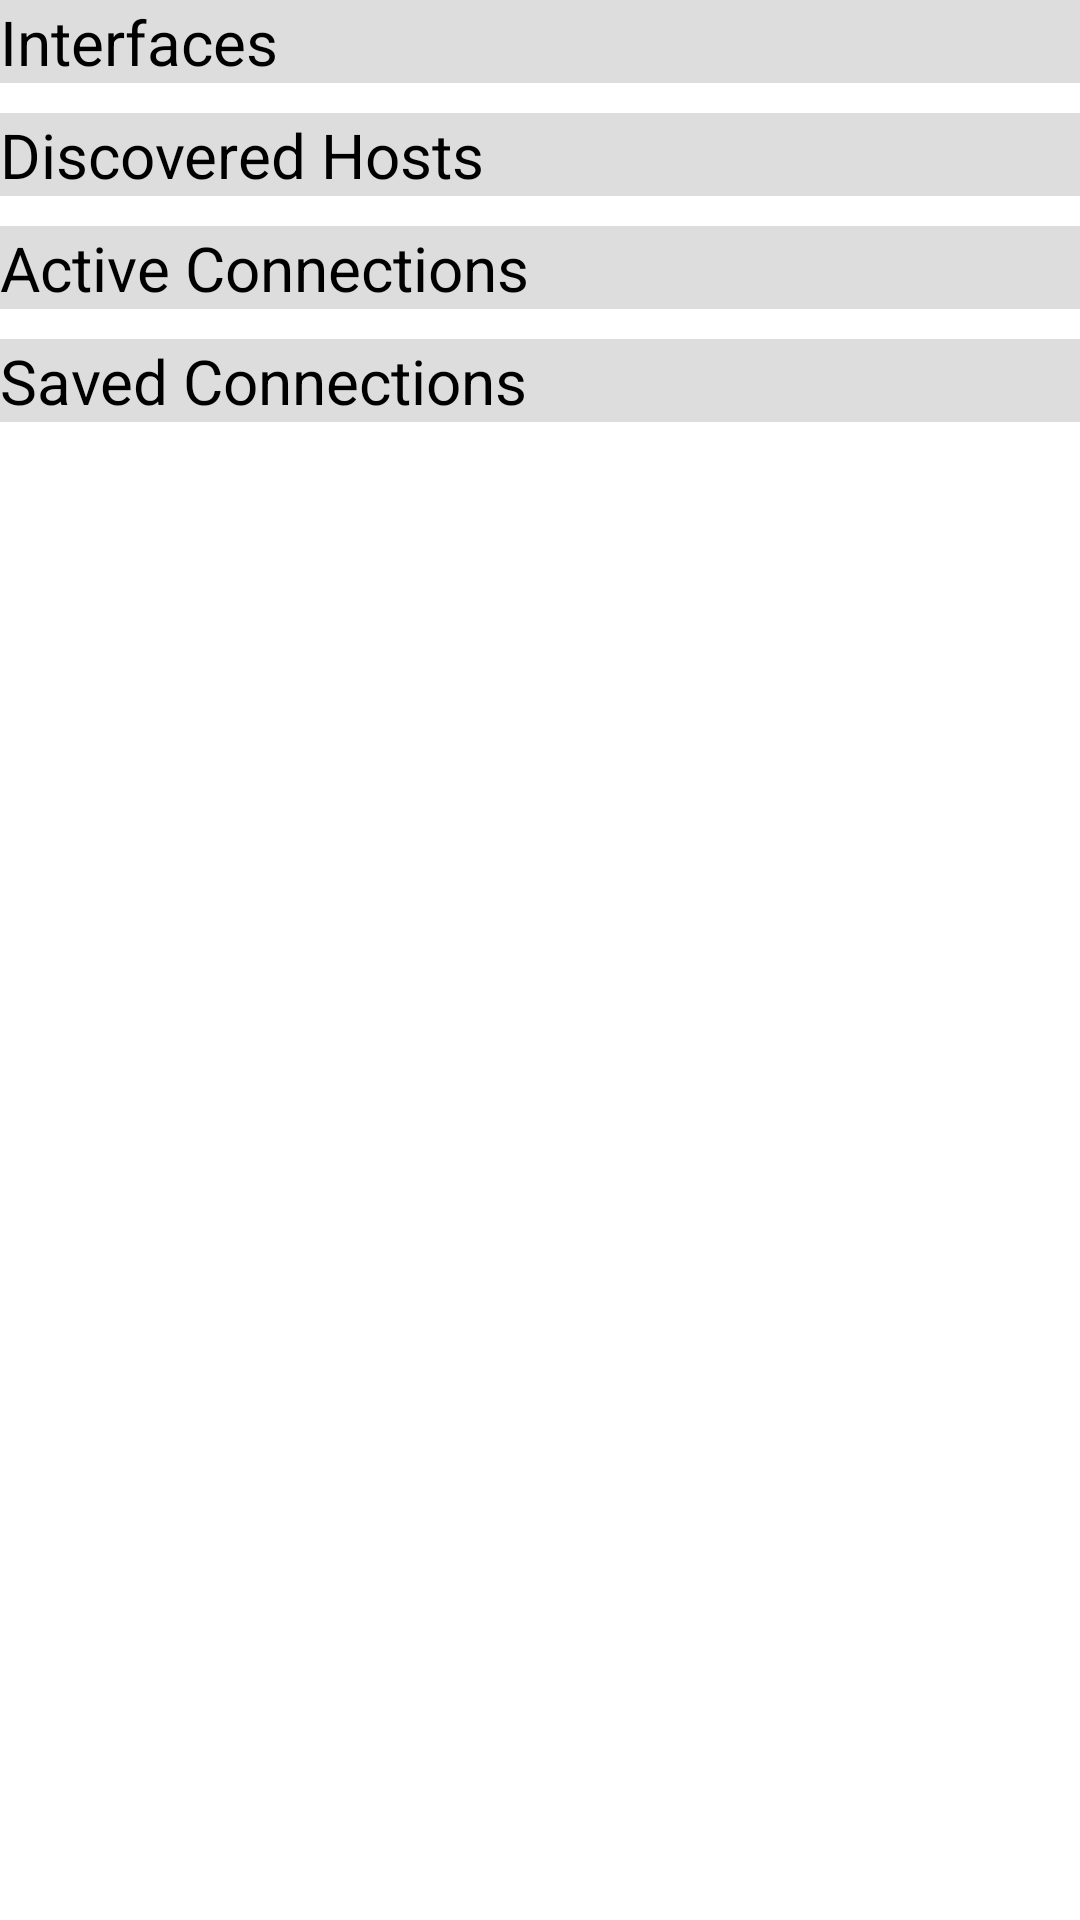

This screen was rendered from an Android layout file. Write that file and the resources it references.
<!-- AndroidManifest.xml: application theme Theme.ALNNode -->
<!-- res/layout/fragment_wifi.xml -->
<?xml version="1.0" encoding="utf-8"?>
<ScrollView
    android:id="@+id/scroll_view"
    xmlns:android="http://schemas.android.com/apk/res/android"
    xmlns:app="http://schemas.android.com/apk/res-auto"
    android:layout_width="match_parent"
    android:layout_height="match_parent"
    android:layout_margin="10dp"
    app:layout_constraintEnd_toEndOf="parent"
    app:layout_constraintStart_toEndOf="parent"
    app:layout_constraintBottom_toBottomOf="parent"
    app:layout_constraintTop_toTopOf="parent"
    android:nestedScrollingEnabled="true"
    android:fillViewport="true">

    <LinearLayout
        android:layout_width="match_parent"
        android:layout_height="wrap_content"
        android:orientation="vertical">

        <TextView android:id="@+id/interface_label_text"
            android:layout_width="match_parent"
            android:layout_height="wrap_content"
            android:textSize="10pt"
            android:background="@color/light_gray"
            android:textColor="@color/black"
            android:text="Interfaces"/>
        <ListView
            android:id="@+id/interface_list_view"
            android:layout_width="match_parent"
            android:layout_height="wrap_content"
            android:layout_marginBottom="10dp"
            android:divider="#f00"
            android:minHeight="50dp"
            android:dividerHeight="1dp"
            android:listSelector="#0f0"
            />

        <TextView android:id="@+id/discovery_label_text"
            android:layout_width="match_parent"
            android:layout_height="wrap_content"
            android:textSize="10pt"
            android:background="@color/light_gray"
            android:textColor="@color/black"
            android:text="Discovered Hosts"/>
        <ListView
            android:id="@+id/discovery_list_view"
            android:layout_width="match_parent"
            android:layout_height="wrap_content"
            android:layout_marginBottom="10dp"
            android:divider="#f00"
            android:minHeight="50dp"
            android:dividerHeight="1dp"
            android:listSelector="#0f0"
            />

        <TextView android:id="@+id/connections_label_text"
            android:layout_width="match_parent"
            android:layout_height="wrap_content"
            android:textSize="10pt"
            android:background="@color/light_gray"
            android:textColor="@color/black"
            android:text="Active Connections"/>
        <ListView
            android:id="@+id/connections_list_view"
            android:layout_width="match_parent"
            android:layout_height="wrap_content"
            android:layout_marginBottom="10dp"
            android:divider="#f00"
            android:minHeight="50dp"
            android:dividerHeight="1dp"
            android:listSelector="#0f0"
            />

        <TextView android:id="@+id/saved_connections_label_text"
            android:layout_width="match_parent"
            android:layout_height="wrap_content"
            android:textSize="10pt"
            android:background="@color/light_gray"
            android:textColor="@color/black"
            android:text="Saved Connections"/>
        <ListView
            android:id="@+id/saved_connections_list_view"
            android:layout_width="match_parent"
            android:layout_height="wrap_content"
            android:nestedScrollingEnabled="false"
            android:divider="#f00"
            android:minHeight="50dp"
            android:dividerHeight="1dp"
            android:listSelector="#0f0"
            />
    </LinearLayout>
</ScrollView>
<!-- resources referenced by this layout -->
<resources>
  <color name="black">#FF000000</color>
  <color name="light_gray">#FFDDDDDD</color>
  <style name="Theme.ALNNode" parent="Theme.MaterialComponents.DayNight.DarkActionBar">
          
          <item name="colorPrimary">@color/purple_500</item>
          <item name="colorPrimaryVariant">@color/purple_700</item>
          <item name="colorOnPrimary">@color/white</item>
          
          <item name="colorSecondary">@color/teal_200</item>
          <item name="colorSecondaryVariant">@color/teal_700</item>
          <item name="colorOnSecondary">@color/black</item>
          
          <item name="android:statusBarColor" tools:targetApi="l">?attr/colorPrimaryVariant</item>
          
      </style>
  <color name="purple_500">#FF6200EE</color>
  <color name="purple_700">#FF3700B3</color>
  <color name="white">#FFFFFFFF</color>
  <color name="teal_200">#FF03DAC5</color>
  <color name="teal_700">#FF018786</color>
</resources>
